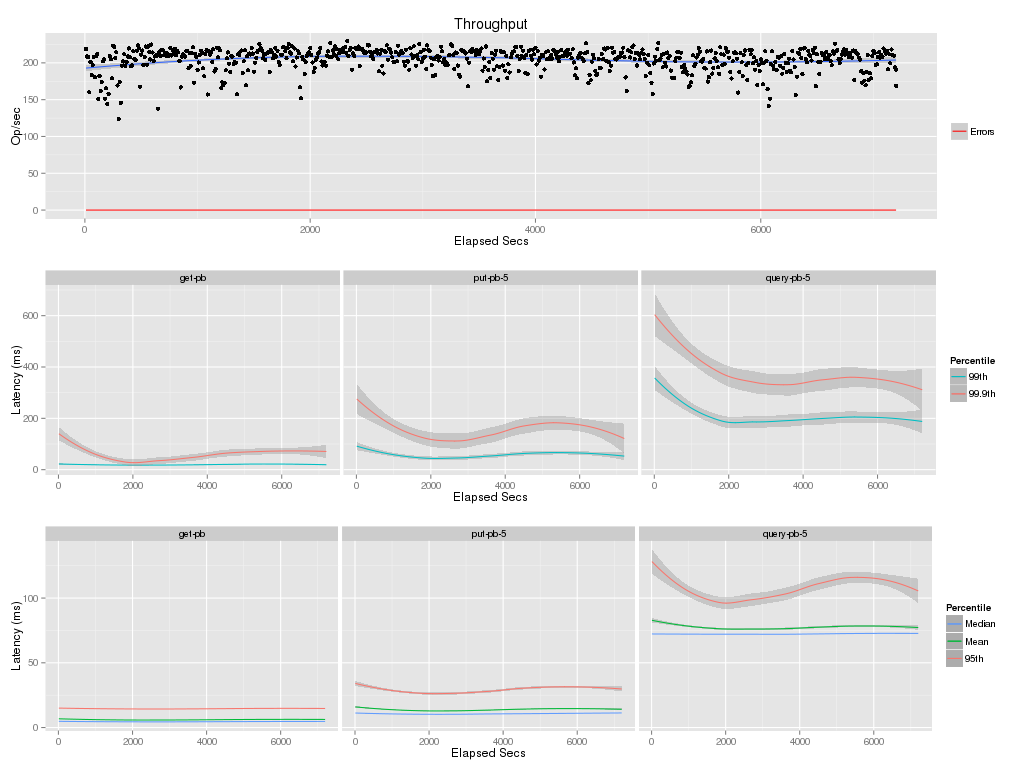

The table this chart was drawn from, first rows:
elapsed, window, total, successful, failed
10, 10, 2188, 2188, 0
20, 10, 2086, 2086, 0
30, 10, 2081, 2081, 0
40, 10, 1599, 1599, 0
50, 10, 2011, 2011, 0
60, 10, 1837, 1837, 0
70, 10, 1968, 1968, 0
80, 10, 2080, 2080, 0
90, 10, 1804, 1804, 0
100, 10, 2091, 2091, 0
110, 10, 2123, 2123, 0
120, 9.999, 1506, 1506, 0
130, 10, 1821, 1821, 0
140, 10.0, 1617, 1617, 0
150, 10, 1742, 1742, 0
160, 10, 2022, 2022, 0
170, 10, 2048, 2048, 0
180, 10, 1511, 1511, 0
190, 10, 1653, 1653, 0
200, 10, 1439, 1439, 0
210, 10, 1578, 1578, 0
220, 10, 2092, 2092, 0
230, 10, 2048, 2048, 0
240, 10, 1791, 1791, 0
250, 10, 2234, 2234, 0
260, 10, 2213, 2213, 0
270, 10, 2064, 2064, 0
280, 10, 2143, 2143, 0
290, 10, 1693, 1693, 0
300, 10, 1234, 1234, 0
310, 10, 1738, 1738, 0
320, 10, 1456, 1456, 0
330, 9.999, 1961, 1961, 0
340, 10, 2019, 2019, 0
350, 10, 2116, 2116, 0
360, 10, 1955, 1955, 0
370, 10, 2013, 2013, 0
380, 10, 2087, 2087, 0
390, 10, 2195, 2195, 0
400, 10, 2077, 2077, 0
410, 10, 1953, 1953, 0
420, 10, 1964, 1964, 0
430, 10, 2157, 2157, 0
440, 10, 2054, 2054, 0
450, 10, 2039, 2039, 0
460, 10, 2165, 2165, 0
470, 10, 2238, 2238, 0
480, 10, 2196, 2196, 0
490, 10, 1677, 1677, 0
500, 10.0, 2110, 2110, 0
510, 10, 2167, 2167, 0
520, 10, 1975, 1975, 0
530, 10.0, 2081, 2081, 0
540, 10, 2221, 2221, 0
550, 10, 1974, 1974, 0
560, 10, 2222, 2222, 0
570, 10, 2147, 2147, 0
580, 10, 2046, 2046, 0
590, 9.999, 2248, 2248, 0
600, 10, 2140, 2140, 0
... 661 more rows
